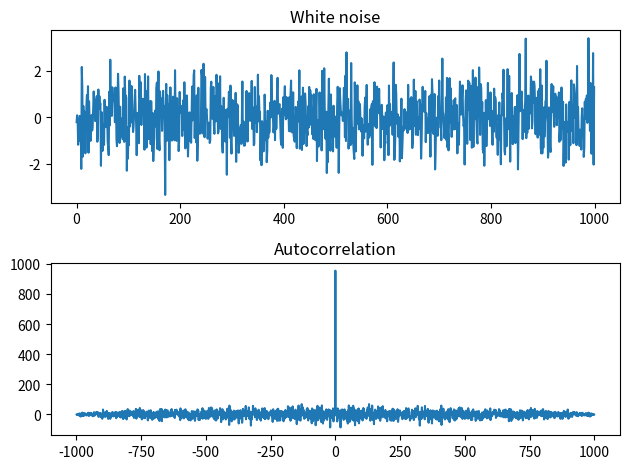

Python code for this plot: (Note: this script raises an exception after producing the figure.)
import numpy as np
from scipy import signal
rng = np.random.default_rng()
sig = rng.standard_normal(1000)
autocorr = signal.fftconvolve(sig, sig[::-1], mode='full')

import matplotlib.pyplot as plt
fig, (ax_orig, ax_mag) = plt.subplots(2, 1)
ax_orig.plot(sig)
ax_orig.set_title('White noise')
ax_mag.plot(np.arange(-len(sig)+1,len(sig)), autocorr)
ax_mag.set_title('Autocorrelation')
fig.tight_layout()
fig.show()

from scipy import datasets
face = datasets.face(gray=True)
kernel = np.outer(signal.windows.gaussian(70, 8),
                  signal.windows.gaussian(70, 8))
blurred = signal.fftconvolve(face, kernel, mode='same')

fig, (ax_orig, ax_kernel, ax_blurred) = plt.subplots(3, 1,
                                                     figsize=(6, 15))
ax_orig.imshow(face, cmap='gray')
ax_orig.set_title('Original')
ax_orig.set_axis_off()
ax_kernel.imshow(kernel, cmap='gray')
ax_kernel.set_title('Gaussian kernel')
ax_kernel.set_axis_off()
ax_blurred.imshow(blurred, cmap='gray')
ax_blurred.set_title('Blurred')
ax_blurred.set_axis_off()
fig.show()